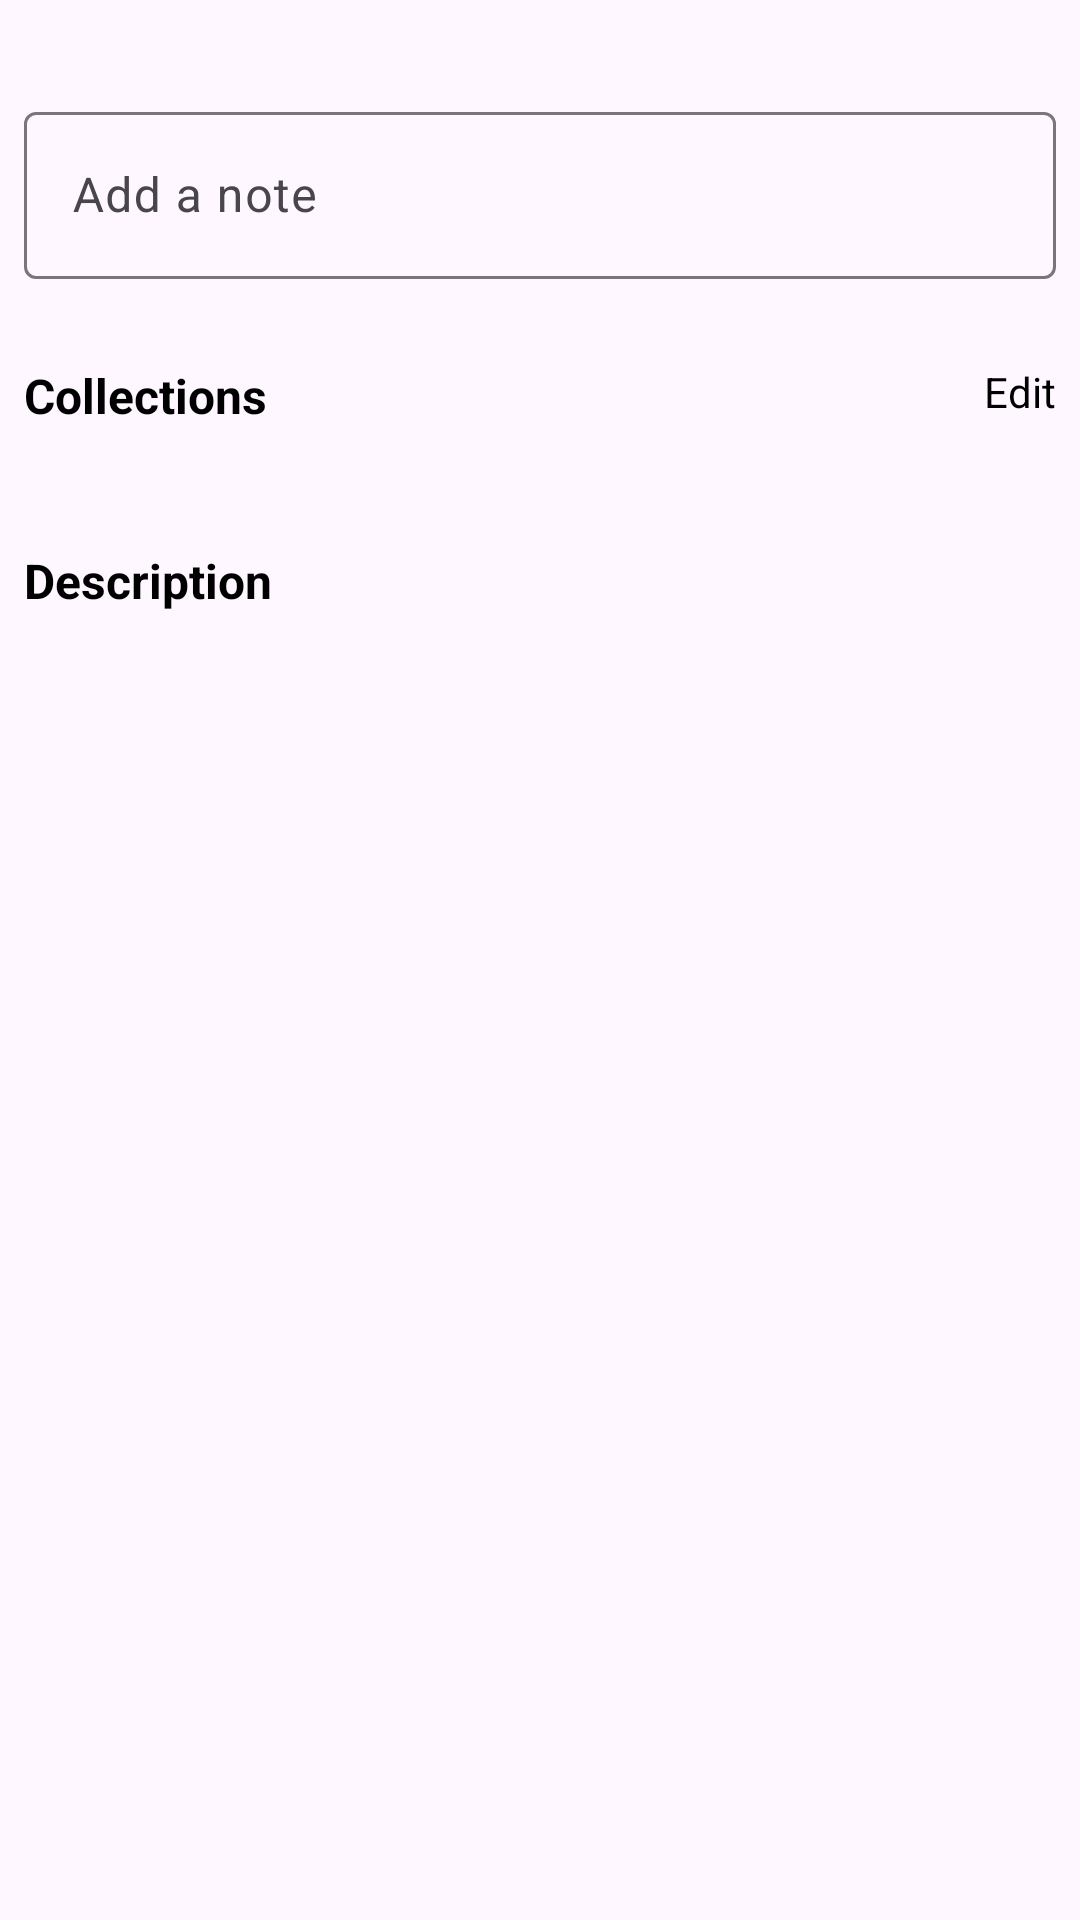

Write the Android layout XML for this screen, with the resource values it uses.
<!-- AndroidManifest.xml: application theme Theme.AlleAssingment -->
<!-- res/layout/fragment_edit_details.xml -->
<?xml version="1.0" encoding="utf-8"?>
<ScrollView xmlns:android="http://schemas.android.com/apk/res/android"
    android:layout_width="match_parent"
    android:layout_height="match_parent">

    <LinearLayout xmlns:app="http://schemas.android.com/apk/res-auto"
        android:layout_width="match_parent"
        android:layout_height="wrap_content"
        android:orientation="vertical">

        <ImageView
            android:layout_width="wrap_content"
            android:layout_height="wrap_content"
            android:layout_margin="12dp"
            android:id="@+id/back"
            android:src="@drawable/ic_arrow_back_24" />

        <com.google.android.material.textfield.TextInputLayout
            android:id="@+id/ad_note"
            android:layout_width="match_parent"
            android:layout_height="wrap_content"
            android:layout_margin="8dp"
            android:hint="@string/add_a_note">

            <com.google.android.material.textfield.TextInputEditText
                android:id="@+id/ad_note_et"
                android:layout_width="match_parent"
                android:layout_height="wrap_content" />
        </com.google.android.material.textfield.TextInputLayout>

        <RelativeLayout
            android:id="@+id/collection_lay"
            android:layout_width="match_parent"
            android:layout_height="wrap_content"
            android:layout_marginHorizontal="8dp"
            android:layout_marginVertical="12dp"
            android:orientation="horizontal">

            <TextView
                android:layout_width="wrap_content"
                android:layout_height="wrap_content"
                android:layout_alignParentStart="true"
                android:paddingVertical="8dp"
                android:text="Collections"
                android:textColor="@color/black"
                android:textSize="16sp"
                android:textStyle="bold" />

            <TextView
                android:id="@+id/edit"
                android:layout_width="wrap_content"
                android:layout_height="wrap_content"
                android:layout_alignParentEnd="true"
                android:paddingVertical="8dp"
                android:text="Edit"
                android:textColor="@color/black"
                android:textSize="14sp" />

        </RelativeLayout>

        <com.google.android.material.chip.ChipGroup
            android:id="@+id/chipGroup"
            android:layout_width="wrap_content"
            android:layout_height="wrap_content"
            android:layout_centerInParent="true"
            android:layout_marginHorizontal="8dp"
            app:chipSpacing="8dp"
            app:singleLine="false" />

        <TextView
            android:id="@+id/description_headline"
            android:layout_width="wrap_content"
            android:layout_height="wrap_content"
            android:layout_marginHorizontal="8dp"
            android:layout_marginVertical="12dp"
            android:paddingVertical="8dp"
            android:text="Description"
            android:textColor="@color/black"
            android:textSize="16sp"
            android:textStyle="bold" />

        <TextView
            android:id="@+id/description_text"
            android:layout_width="match_parent"
            android:layout_height="wrap_content"
            android:layout_marginHorizontal="8dp"
            android:ellipsize="end"
            android:maxLines="2"
            android:paddingVertical="8dp"
            android:textSize="16sp"
            android:textStyle="bold"
            app:layout_constraintStart_toStartOf="parent"
            app:layout_constraintTop_toBottomOf="@+id/description_headline" />

        <TextView
            android:id="@+id/read_more"
            android:layout_width="wrap_content"
            android:layout_height="wrap_content"
            android:layout_marginHorizontal="8dp"
            android:paddingVertical="8dp"
            android:text="Read more"
            android:textColor="@color/black"
            android:visibility="gone" />


    </LinearLayout>

</ScrollView>
<!-- resources referenced by this layout -->
<resources>
  <color name="black">#FF000000</color>
  <string name="add_a_note">Add a note</string>
  <style name="Theme.AlleAssingment" parent="Base.Theme.AlleAssingment" />
  <style name="Base.Theme.AlleAssingment" parent="Theme.Material3.DayNight.NoActionBar">
          
          
      </style>
</resources>
